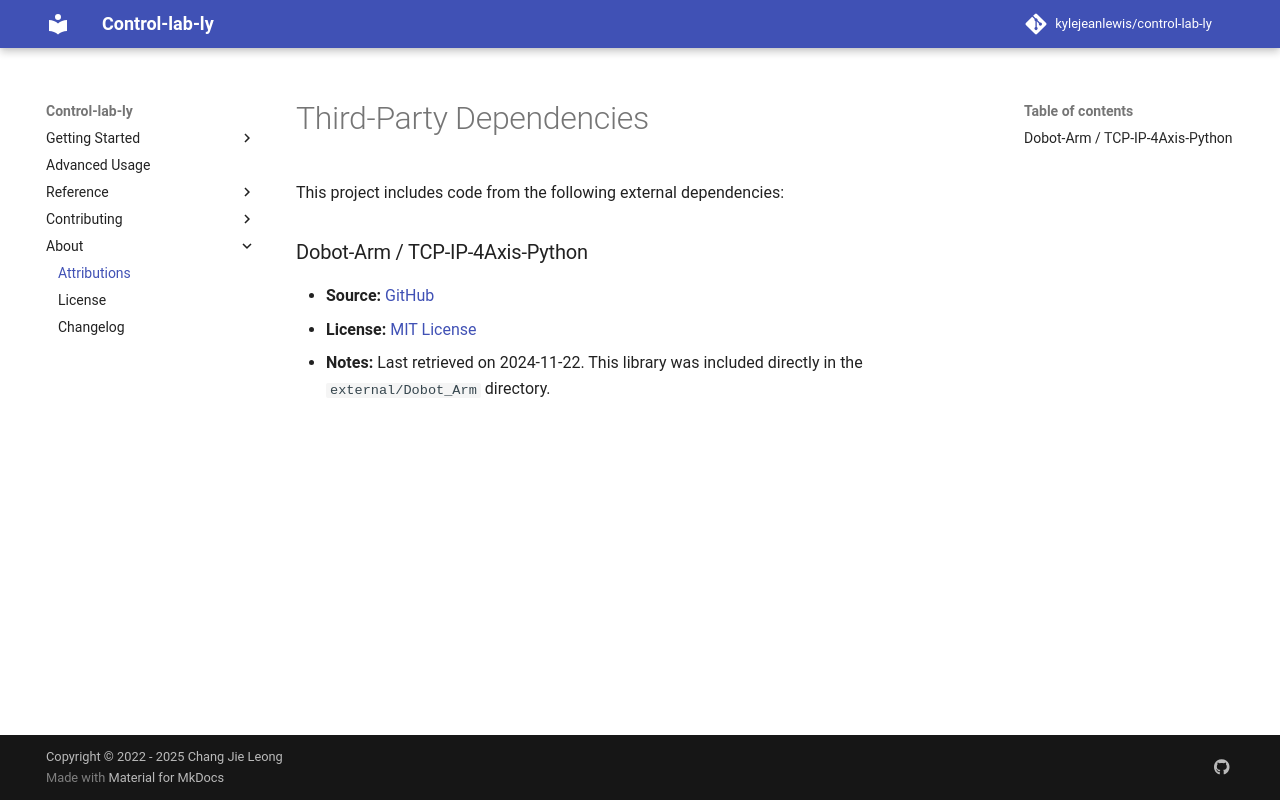

repository: kylejeanlewis/control-lab-ly · page: ATTRIBUTIONS.html · generator: mkdocs

# Third-Party Dependencies

This project includes code from the following external dependencies:

### Dobot-Arm / TCP-IP-4Axis-Python
- **Source:** [GitHub](https://github.com/Dobot-Arm/TCP-IP-4Axis-Python/tree/main)
- **License:** [MIT License](https://github.com/Dobot-Arm/TCP-IP-4Axis-Python/blob/main/LICENSE)
- **Notes:** Last retrieved on 2024-11-22. This library was included directly in the `external/Dobot_Arm` directory.
